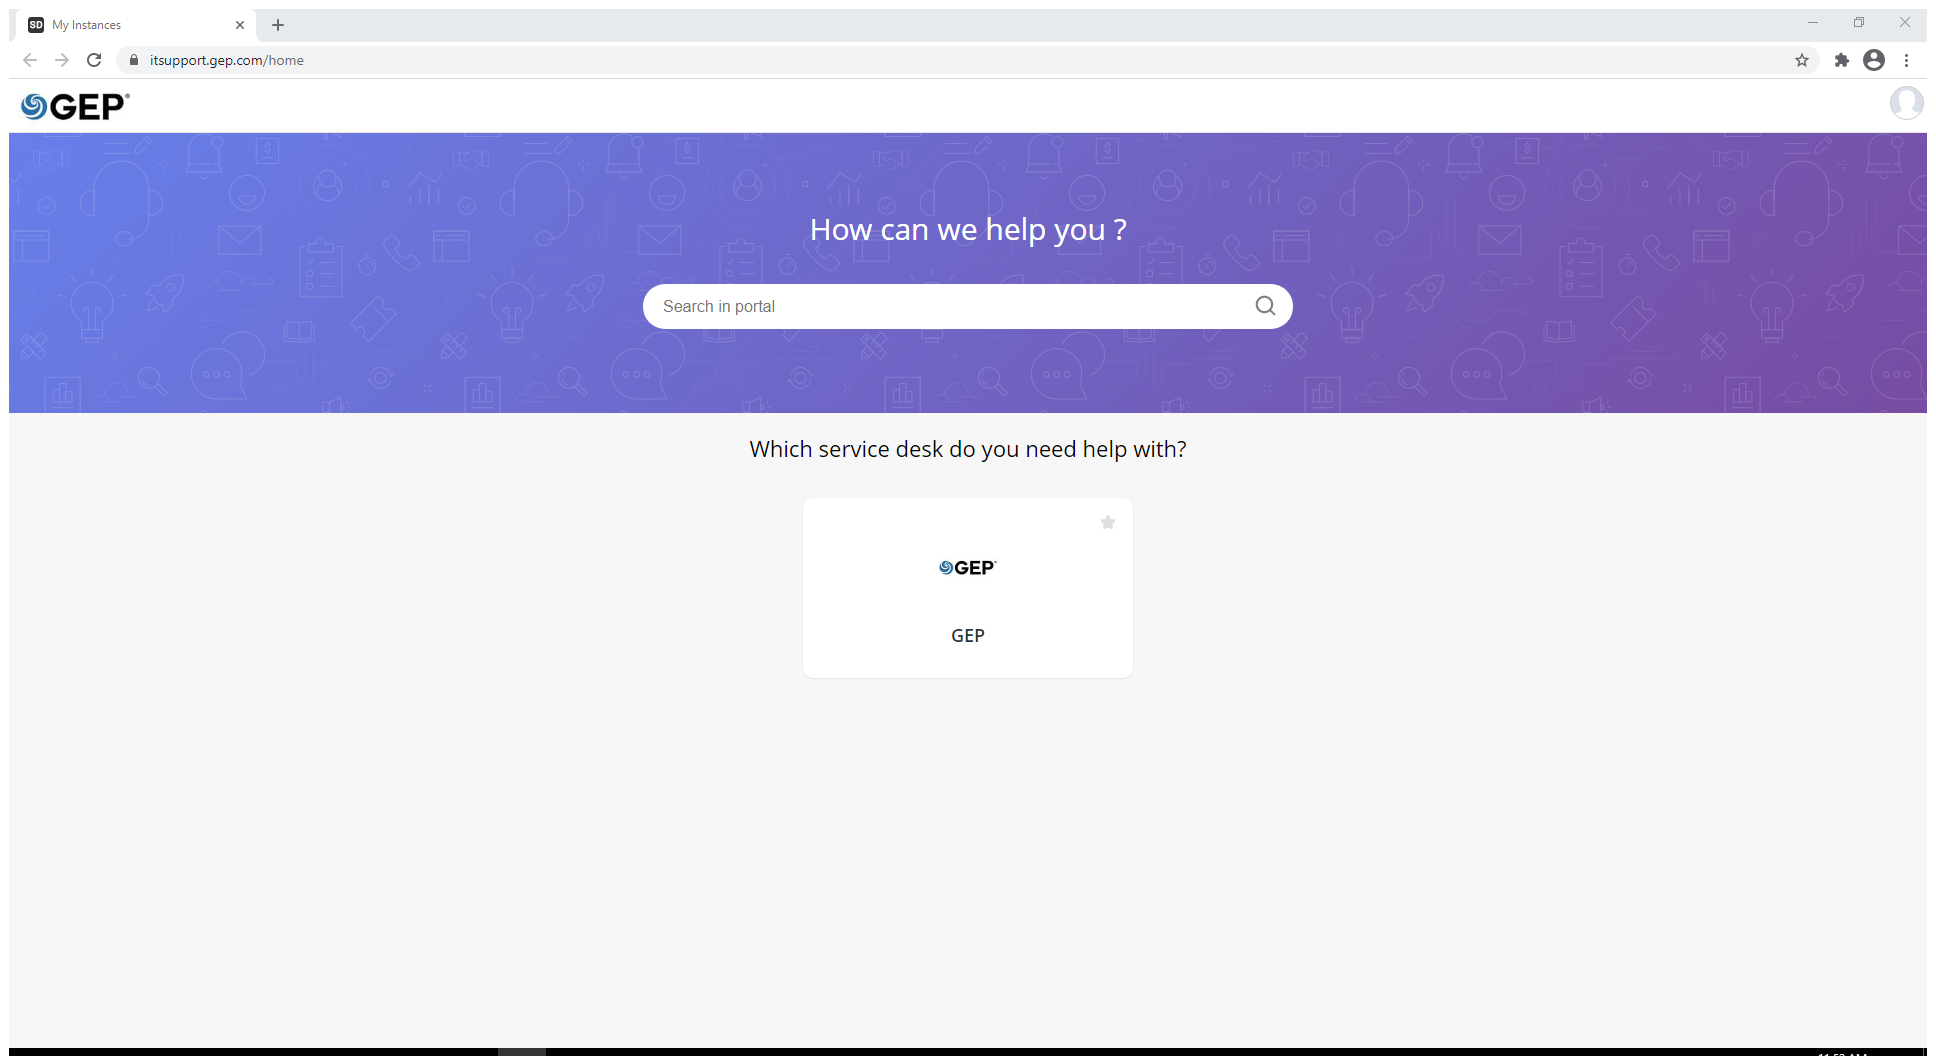
Task: This process contain all work related with Manageengine
Workflow: Log_In_in manageengine

Step 1: Use Application/Browser in window 'My Instances' (chrome.exe)

Step 2: click (no picture)

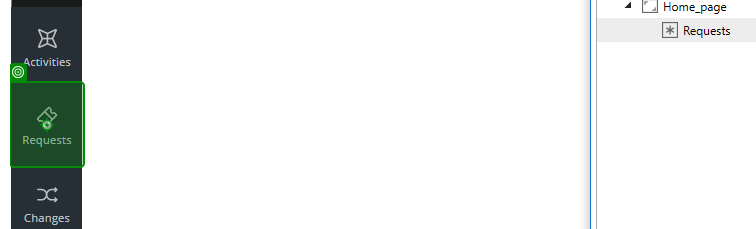
Step 3: click on 'Requests'

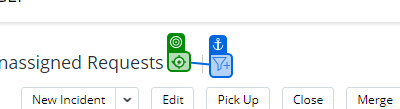
Step 4: click